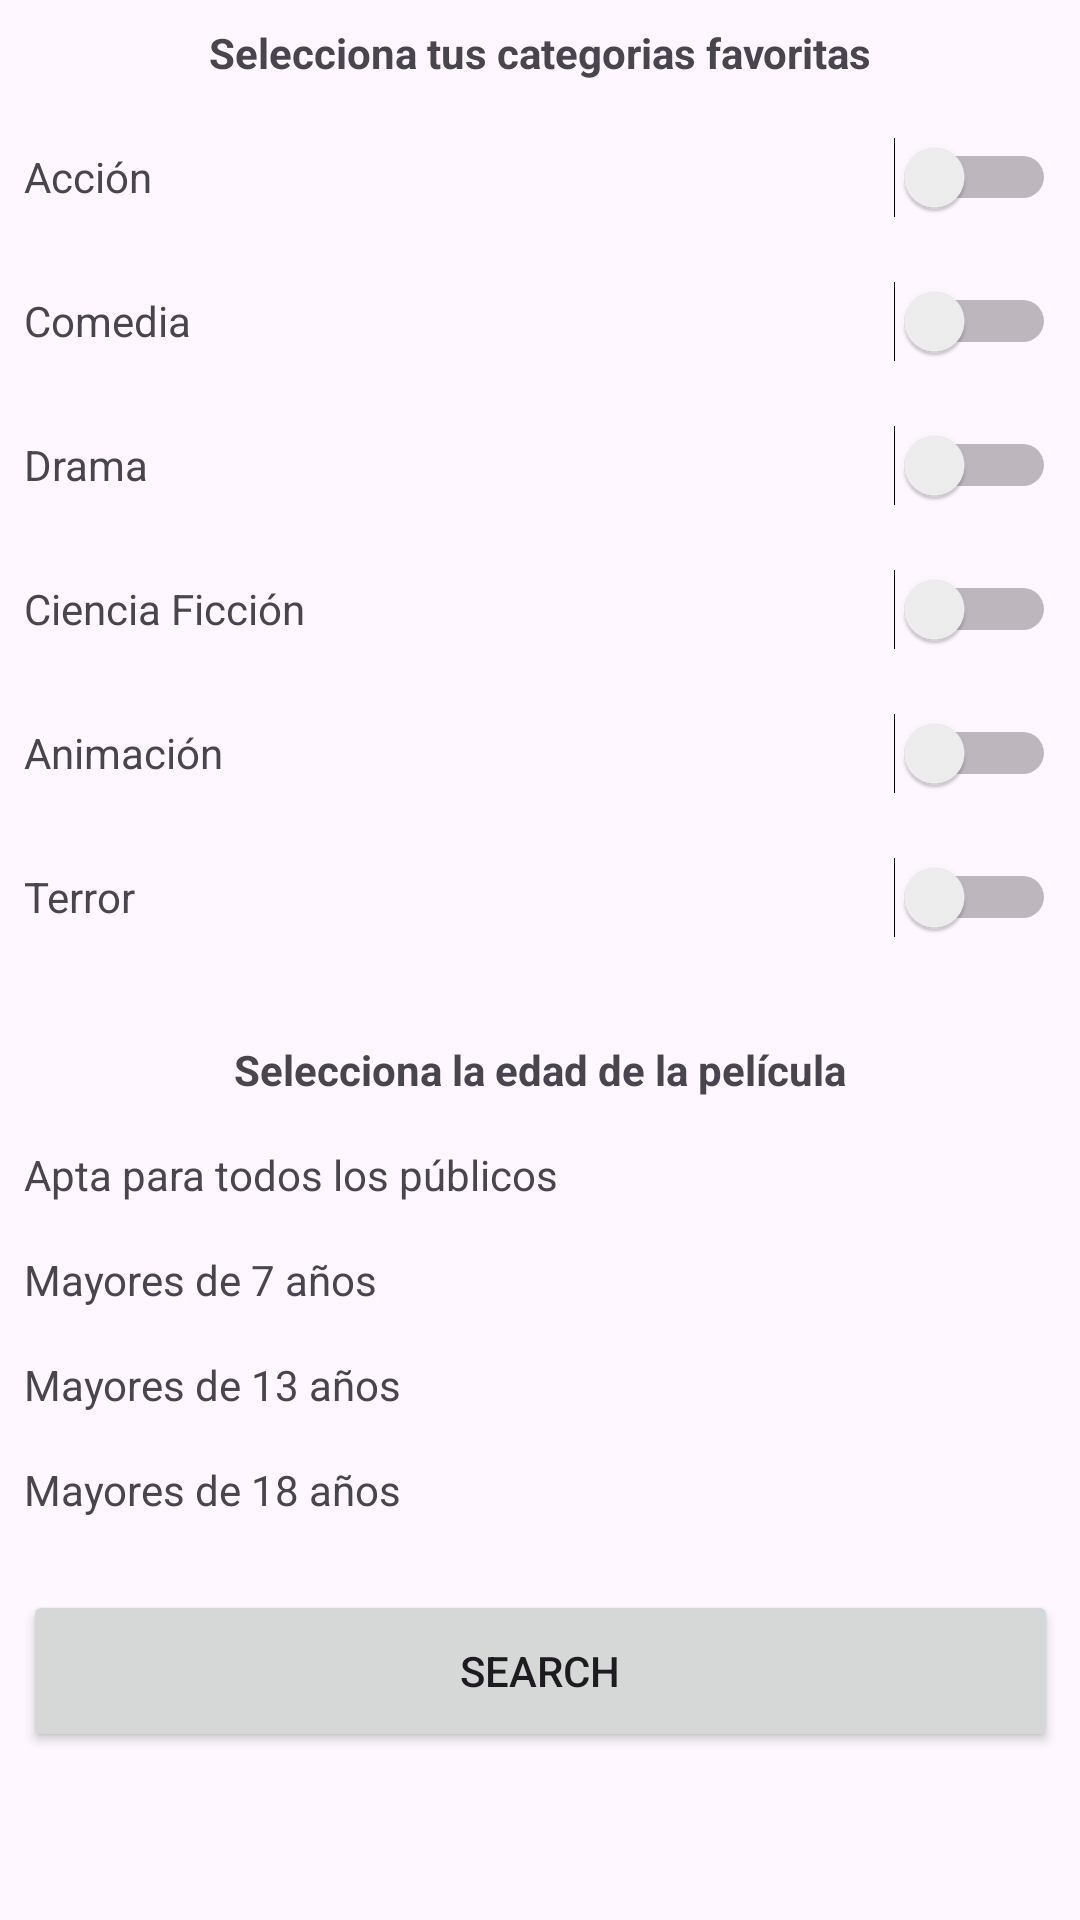

The Android layout XML behind this screen, and the referenced resources:
<!-- AndroidManifest.xml: application theme Theme.Android_Project -->
<!-- res/layout/filters.xml -->
<?xml version="1.0" encoding="utf-8"?>
<androidx.constraintlayout.widget.ConstraintLayout xmlns:android="http://schemas.android.com/apk/res/android"
    xmlns:app="http://schemas.android.com/apk/res-auto"
    xmlns:tools="http://schemas.android.com/tools"
    android:layout_width="match_parent"
    android:layout_height="match_parent">

    <LinearLayout
        android:id="@+id/linearLayout2"
        android:layout_width="match_parent"
        android:layout_height="wrap_content"
        android:layout_marginStart="8dp"
        android:layout_marginTop="16dp"
        android:layout_marginEnd="8dp"
        android:orientation="vertical"
        app:layout_constraintEnd_toEndOf="parent"
        app:layout_constraintStart_toStartOf="parent"
        app:layout_constraintTop_toBottomOf="@+id/linearLayout">

        <TextView
            android:id="@+id/textView3"
            android:layout_width="match_parent"
            android:layout_height="wrap_content"
            android:gravity="center"
            android:paddingTop="8dp"
            android:paddingBottom="8dp"
            android:text="@string/tv_categorias_favoritas"
            android:textStyle="bold" />

        <LinearLayout
            android:layout_width="match_parent"
            android:layout_height="wrap_content"
            android:orientation="horizontal">

            <TextView
                android:id="@+id/textView4"
                android:layout_width="0dp"
                android:layout_height="wrap_content"
                android:layout_weight="1"
                android:paddingTop="8dp"
                android:paddingBottom="8dp"
                android:text="@string/tv_categoria_accion" />

            <Switch
                android:id="@+id/swAccion"
                android:layout_width="wrap_content"
                android:layout_height="wrap_content"
                android:checked="false"
                android:minWidth="48dp"
                android:minHeight="48dp" />
        </LinearLayout>

        <LinearLayout
            android:layout_width="match_parent"
            android:layout_height="wrap_content"
            android:orientation="horizontal">

            <TextView
                android:id="@+id/textView5"
                android:layout_width="0dp"
                android:layout_height="wrap_content"
                android:layout_weight="1"
                android:paddingTop="8dp"
                android:paddingBottom="8dp"
                android:text="@string/tv_categoria_comedia" />

            <Switch
                android:id="@+id/swComedia"
                android:layout_width="wrap_content"
                android:layout_height="wrap_content"
                android:minWidth="48dp"
                android:minHeight="48dp" />
        </LinearLayout>

        <LinearLayout
            android:layout_width="match_parent"
            android:layout_height="wrap_content"
            android:orientation="horizontal">

            <TextView
                android:id="@+id/textView6"
                android:layout_width="0dp"
                android:layout_height="wrap_content"
                android:layout_weight="1"
                android:paddingTop="8dp"
                android:paddingBottom="8dp"
                android:text="@string/tv_categoria_drama" />

            <Switch
                android:id="@+id/swDrama"
                android:layout_width="wrap_content"
                android:layout_height="wrap_content"
                android:minWidth="48dp"
                android:minHeight="48dp" />
        </LinearLayout>

        <LinearLayout
            android:layout_width="match_parent"
            android:layout_height="wrap_content"
            android:orientation="horizontal">

            <TextView
                android:id="@+id/textView7"
                android:layout_width="0dp"
                android:layout_height="wrap_content"
                android:layout_weight="1"
                android:paddingTop="8dp"
                android:paddingBottom="8dp"
                android:text="@string/tv_categoria_cienciaficcion" />

            <Switch
                android:id="@+id/swCienciaFiccion"
                android:layout_width="wrap_content"
                android:layout_height="wrap_content"
                android:minWidth="48dp"
                android:minHeight="48dp" />
        </LinearLayout>

        <LinearLayout
            android:layout_width="match_parent"
            android:layout_height="wrap_content"
            android:orientation="horizontal">

            <TextView
                android:id="@+id/textView8"
                android:layout_width="0dp"
                android:layout_height="wrap_content"
                android:layout_weight="1"
                android:paddingTop="8dp"
                android:paddingBottom="8dp"
                android:text="@string/tv_categoria_animacion" />

            <Switch
                android:id="@+id/swAnimacion"
                android:layout_width="wrap_content"
                android:layout_height="wrap_content"
                android:minWidth="48dp"
                android:minHeight="48dp" />
        </LinearLayout>

        <LinearLayout
            android:layout_width="match_parent"
            android:layout_height="wrap_content"
            android:orientation="horizontal">

            <TextView
                android:id="@+id/textView9"
                android:layout_width="0dp"
                android:layout_height="wrap_content"
                android:layout_weight="1"
                android:paddingTop="8dp"
                android:paddingBottom="8dp"
                android:text="@string/tv_categoria_terror" />

            <Switch
                android:id="@+id/swTerror"
                android:layout_width="wrap_content"
                android:layout_height="wrap_content"
                android:minWidth="48dp"
                android:minHeight="48dp" />
        </LinearLayout>

    </LinearLayout>

    <LinearLayout
        android:id="@+id/linearLayout3"
        android:layout_width="match_parent"
        android:layout_height="wrap_content"
        android:layout_marginStart="8dp"
        android:layout_marginTop="16dp"
        android:layout_marginEnd="8dp"
        android:orientation="vertical"
        app:layout_constraintEnd_toEndOf="parent"
        app:layout_constraintStart_toStartOf="parent"
        app:layout_constraintTop_toBottomOf="@+id/linearLayout2">

        <TextView
            android:id="@+id/textView10"
            android:layout_width="match_parent"
            android:layout_height="wrap_content"
            android:gravity="center"
            android:paddingTop="8dp"
            android:paddingBottom="8dp"
            android:text="@string/tv_seleccionar_edad"
            android:textStyle="bold" />

        <LinearLayout
            android:id="@+id/ly_todos_publicos"
            android:layout_width="match_parent"
            android:layout_height="wrap_content"
            android:orientation="horizontal">

            <TextView
                android:id="@+id/textView11"
                android:layout_width="140dp"
                android:layout_height="wrap_content"
                android:layout_weight="1"
                android:paddingTop="8dp"
                android:paddingBottom="8dp"
                android:text="@string/tv_apta_todos_publicos" />

            <ImageView
                android:id="@+id/iv_check_todos_publicos"
                android:layout_width="wrap_content"
                android:layout_height="match_parent"
                android:layout_weight="1"
                app:srcCompat="@drawable/check_24" />
        </LinearLayout>

        <LinearLayout
            android:id="@+id/ly_mas_siete"
            android:layout_width="match_parent"
            android:layout_height="wrap_content"
            android:orientation="horizontal">

            <TextView
                android:id="@+id/textView12"
                android:layout_width="140dp"
                android:layout_height="wrap_content"
                android:layout_weight="1"
                android:paddingTop="8dp"
                android:paddingBottom="8dp"
                android:text="@string/tv_mayores_siete" />

            <ImageView
                android:id="@+id/iv_check_siete"
                android:layout_width="wrap_content"
                android:layout_height="match_parent"
                android:layout_weight="1"
                android:visibility="invisible"
                app:srcCompat="@drawable/check_24" />
        </LinearLayout>

        <LinearLayout
            android:id="@+id/ly_mas_trece"
            android:layout_width="match_parent"
            android:layout_height="wrap_content"
            android:orientation="horizontal">

            <TextView
                android:id="@+id/textView13"
                android:layout_width="140dp"
                android:layout_height="wrap_content"
                android:layout_weight="1"
                android:paddingTop="8dp"
                android:paddingBottom="8dp"
                android:text="@string/tv_mayores_trece" />

            <ImageView
                android:id="@+id/iv_check_trece"
                android:layout_width="wrap_content"
                android:layout_height="match_parent"
                android:layout_weight="1"
                android:visibility="invisible"
                app:srcCompat="@drawable/check_24" />
        </LinearLayout>

        <LinearLayout
            android:id="@+id/ly_mas_dieciocho"
            android:layout_width="match_parent"
            android:layout_height="wrap_content"
            android:orientation="horizontal">

            <TextView
                android:id="@+id/textView14"
                android:layout_width="140dp"
                android:layout_height="wrap_content"
                android:layout_weight="1"
                android:paddingTop="8dp"
                android:paddingBottom="8dp"
                android:text="@string/tv_mayores_dieciocho" />

            <ImageView
                android:id="@+id/iv_check_dieciocho"
                android:layout_width="wrap_content"
                android:layout_height="match_parent"
                android:layout_weight="1"
                android:visibility="invisible"
                app:srcCompat="@drawable/check_24" />
        </LinearLayout>
    </LinearLayout>

    <Button
        android:id="@+id/apply_filters"
        android:layout_width="345dp"
        android:layout_height="54dp"
        android:layout_marginStart="16dp"
        android:layout_marginTop="16dp"
        android:layout_marginEnd="16dp"
        android:text="Search"
        app:layout_constraintEnd_toEndOf="parent"
        app:layout_constraintStart_toStartOf="parent"
        app:layout_constraintTop_toBottomOf="@+id/linearLayout3" />

    <ImageButton
        android:id="@+id/closeEmergent"
        android:layout_width="51dp"
        android:layout_height="50dp"
        android:layout_marginTop="1dp"
        android:layout_marginEnd="1dp"
        app:layout_constraintEnd_toEndOf="parent"
        app:layout_constraintTop_toTopOf="parent"
        android:contentDescription="Close Button"
        android:background="@android:color/transparent"
        app:srcCompat="@drawable/baseline_close_24" />

</androidx.constraintlayout.widget.ConstraintLayout>
<!-- resources referenced by this layout -->
<resources>
  <string name="tv_apta_todos_publicos">Apta para todos los públicos</string>
  <string name="tv_categoria_accion">Acción</string>
  <string name="tv_categoria_animacion">Animación</string>
  <string name="tv_categoria_cienciaficcion">Ciencia Ficción</string>
  <string name="tv_categoria_comedia">Comedia</string>
  <string name="tv_categoria_drama">Drama</string>
  <string name="tv_categoria_terror">Terror</string>
  <string name="tv_categorias_favoritas">Selecciona tus categorias favoritas</string>
  <string name="tv_mayores_dieciocho">Mayores de 18 años</string>
  <string name="tv_mayores_siete">Mayores de 7 años</string>
  <string name="tv_mayores_trece">Mayores de 13 años</string>
  <string name="tv_seleccionar_edad">Selecciona la edad de la película</string>
  <style name="Theme.Android_Project" parent="Base.Theme.Android_Project" />
  <style name="Base.Theme.Android_Project" parent="Theme.Material3.DayNight">
          
          
      </style>
</resources>
